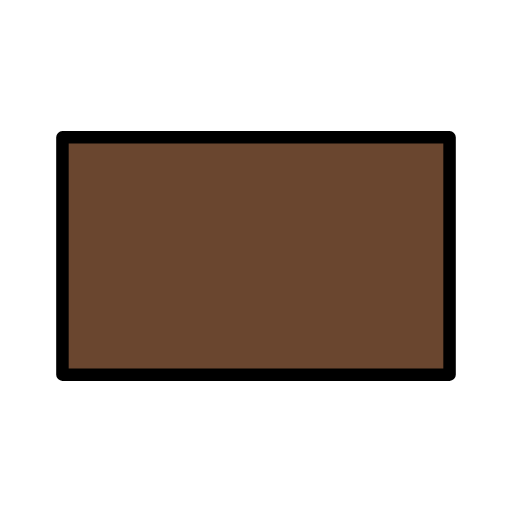
t = 0.00 s
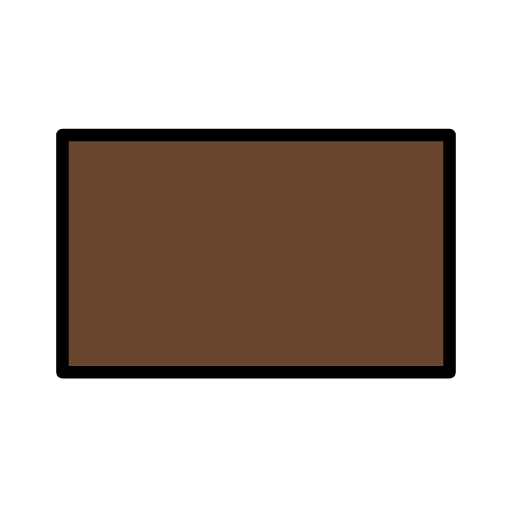
t = 0.48 s
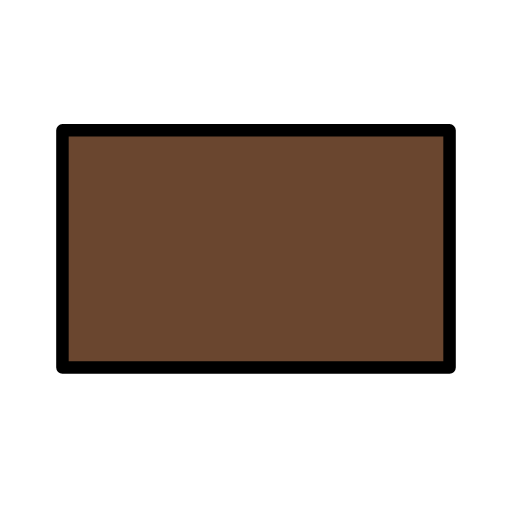
t = 1.43 s
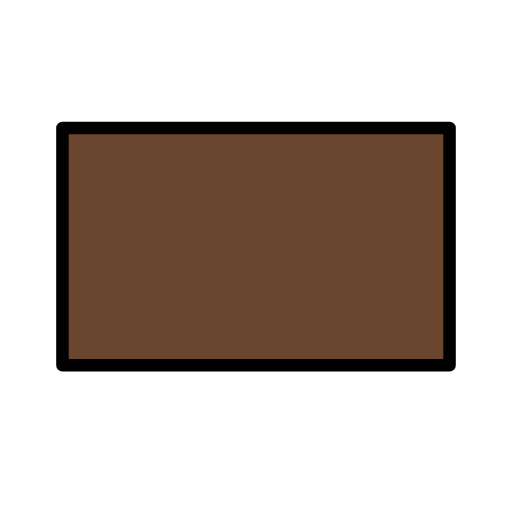
t = 1.90 s
t = 2.38 s: frame unchanged from t = 1.43 s, image omitted
t = 3.33 s: frame unchanged from t = 0.48 s, image omitted

The animated SVG that drew these frames (rendered in a browser with its animation timeline set to each time). Animation: 1 SMIL element (animateTransform=1); one cycle of 3.80 s, repeats indefinitely.

<?xml version='1.0' encoding='utf-8'?>
<svg xmlns="http://www.w3.org/2000/svg" id="emoji" viewBox="-5 -5 82 82" version="1.1" width="200" height="200" role="img">
  <title>OpenMoji: deep brown flag</title><g><g id="color">
    <rect x="5" y="17" width="62" height="38" fill="#6A462F" />
  </g>
  <g id="line">
    <rect x="5" y="17" width="62" height="38" fill="none" stroke="#000" stroke-linecap="round" stroke-linejoin="round" stroke-width="2" />
  </g>
<animateTransform attributeName="transform" type="translate" values="0 0;0 -1.5;0 0" dur="3.8s" repeatCount="indefinite" /></g></svg>
